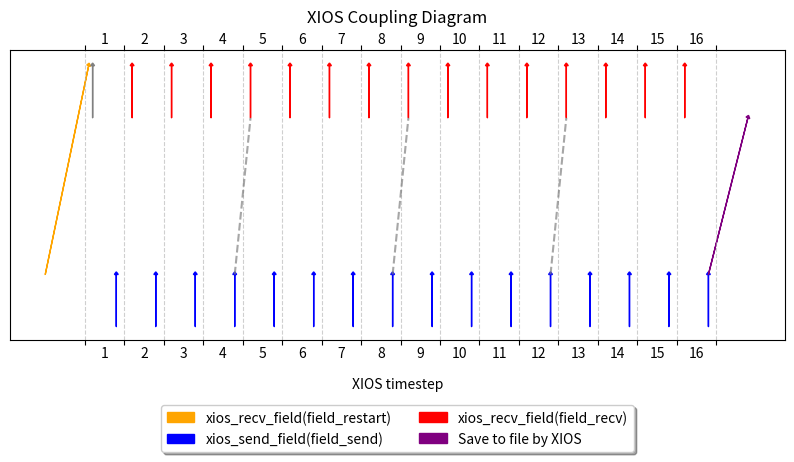

Write Python code to recreate this figure.
import matplotlib.pyplot as plt
import numpy as np


def plot_xios_coupling(timesteps, coupl_freq, lag, restart_file=False, save_file=False, title="XIOS Coupling Diagram"):

    # Check for logically invalid parameters
    if lag and not restart_file:
        raise ValueError("Lag can only be used when restart_file is True.")
    if timesteps % coupl_freq != 0:
        raise ValueError("timesteps must be a multiple of coupl_freq.")
    # -------------------------

    # Set plot style and size
    figsize = (timesteps//1.5, 5)  # Width and height of the figure
    arrow_height = figsize[1] // 3  # Adjust arrow height based on figure height
    padding = 0.2 # Padding between the tick and the arrow
    _, ax = plt.subplots(figsize=figsize)  # Increased height by changing figsize
    plt.subplots_adjust(bottom=0.3)

    # Loading from file arrow
    if(restart_file):
        ax.arrow(-1, arrow_height, 1 + 0.1, figsize[1]-arrow_height, head_width=0.1, head_length=0.05, color='orange', label="xios_recv_field(field_restart)")
    # ------------------------

    # Upward arrows and Downward arrows
    for t in range(0, timesteps):
        # Downward red arrows slightly after the tick with shorter height
        ax.arrow(t + padding, figsize[1] - arrow_height, 0, arrow_height, head_width=0.1, head_length=0.05, 
            color=(
            'r' if not restart_file or t > 0 else 'gray'
            ),
            label=("xios_recv_field(field_recv)" if t == 1 
                else "")
            )

        # Upward blue arrows slightly before the tick with shorter height
        ax.arrow(t + 1 - padding, 0, 0, arrow_height, head_width=0.1, head_length=0.05, color='b', label="xios_send_field(field_send)" if t == 0 else "")
    
    # -------------------------
    

    # Display coupling (connect the arrows)
    for t in range(coupl_freq, timesteps, coupl_freq):
        # Draw a line connecting the arrowheads
        ax.plot([t - padding, t - 1 + padding + lag], [arrow_height, figsize[1] - arrow_height], color='gray', linestyle='--', alpha=0.7)
    # -------------------------

    # Save to file arrow
    if(save_file):
        ax.arrow(timesteps - padding, arrow_height, 1, figsize[1]-2*arrow_height, head_width=0.1, head_length=0.05, color='purple', label="Save to file by XIOS")
    # ------------------------- 

    # ---------------------------------------------------
    ax.set_xticks(range(0, timesteps+1))
    ax.set_yticks([])

    ax.tick_params(axis='x', which='both', top=True, bottom=True)
    ax.set_title(title, pad=20)  # Move title lower by increasing pad
    ax.set_xlabel("XIOS timestep", labelpad=20)
    for t in range(0, timesteps):
        ax.text(t + 0.5, -0.5, str(t+1), ha='center', va='center', color='black')
        ax.text(t + 0.5, figsize[1] + 0.5, str(t+1), ha='center', va='center', color='black')

    ax.set_xticklabels([])  # Hide major tick labels

    ax.grid(axis='x', linestyle='--', alpha=0.6)

    # ----------------------------------------------------

    # Add arrows legend
    plt.legend(loc='upper center', bbox_to_anchor=(0.5, -0.2),
          fancybox=True, shadow=True, ncol=2)


    plt.savefig("xios_coupling_plot.png")
    plt.close()

#plot_xios_coupling(timesteps=16, coupl_freq=4, lag=0, restart_file=False, save_file=False)
plot_xios_coupling(timesteps=16, coupl_freq=4, lag=1, restart_file=True, save_file=True)
